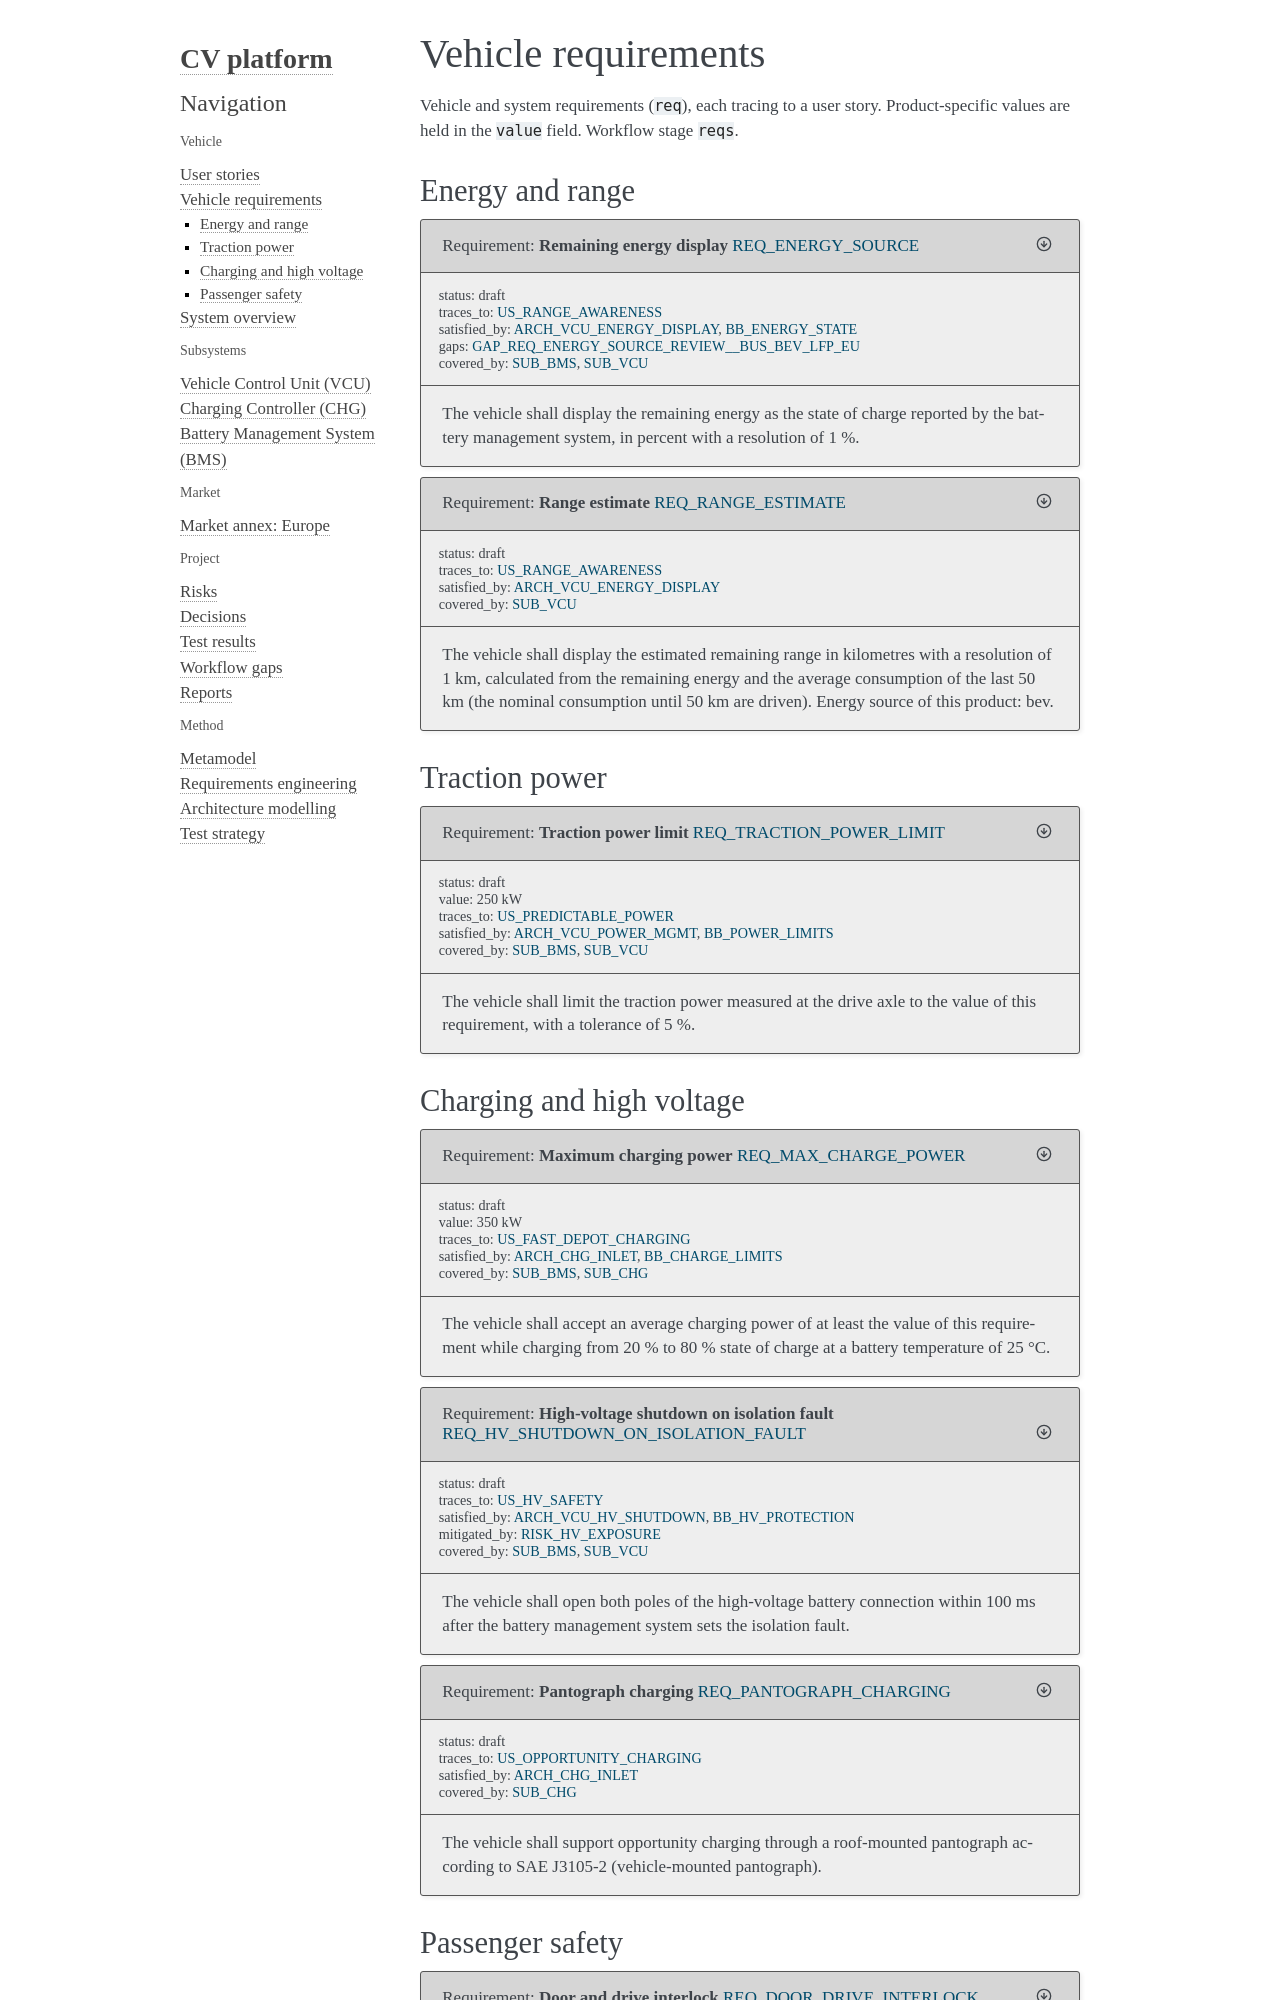

repository: PhilipPartsch/variant_demo · page: bus_bev_lfp_eu/sphinx/vehicle/requirements.html · generator: sphinx

Vehicle requirements
====================

Vehicle and system requirements (``req``), each tracing to a user story.
Product-specific values are held in the ``value`` field. Workflow stage ``reqs``.

Energy and range
----------------

.. Showcase A: alternatives with one id. The choose includes exactly one
   branch per product: the BEV text, otherwise the fuel text.

.. choose::

   .. when:: var.powertrain.type == 'bev'

      .. req:: Remaining energy display
         :id: REQ_ENERGY_SOURCE
         :status: draft
         :traces_to: US_RANGE_AWARENESS

         The vehicle shall display the remaining energy as the state of charge
         reported by the battery management system, in percent with a resolution
         of 1 %.

   .. otherwise::

      .. req:: Remaining energy display
         :id: REQ_ENERGY_SOURCE
         :status: draft
         :traces_to: US_RANGE_AWARENESS

         The vehicle shall display the remaining energy as the fuel tank level, in
         percent of the tank capacity with a resolution of 1 %.

.. req:: Range estimate
   :id: REQ_RANGE_ESTIMATE
   :status: draft
   :traces_to: US_RANGE_AWARENESS

   The vehicle shall display the estimated remaining range in kilometres with a
   resolution of 1 km, calculated from the remaining energy and the average
   consumption of the last 50 km (the nominal consumption until 50 km are
   driven). Energy source of this product: :variant:`powertrain.type`.

Traction power
--------------

.. req:: Traction power limit
   :id: REQ_TRACTION_POWER_LIMIT
   :status: draft
   :traces_to: US_PREDICTABLE_POWER
   :value: <<bus: 250 kW, 450 kW>>

   The vehicle shall limit the traction power measured at the drive axle to the
   value of this requirement, with a tolerance of 5 %.
